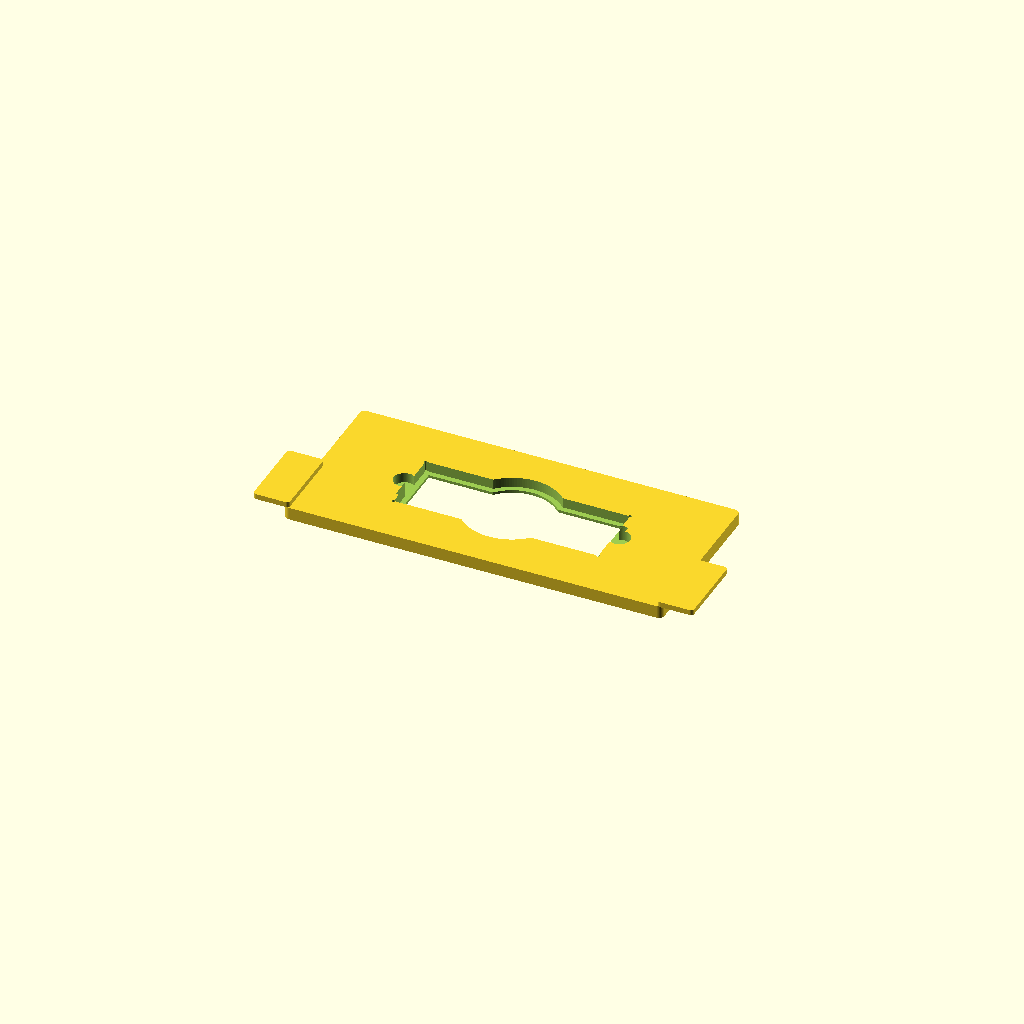
Cell 1: the model at its default parameters.
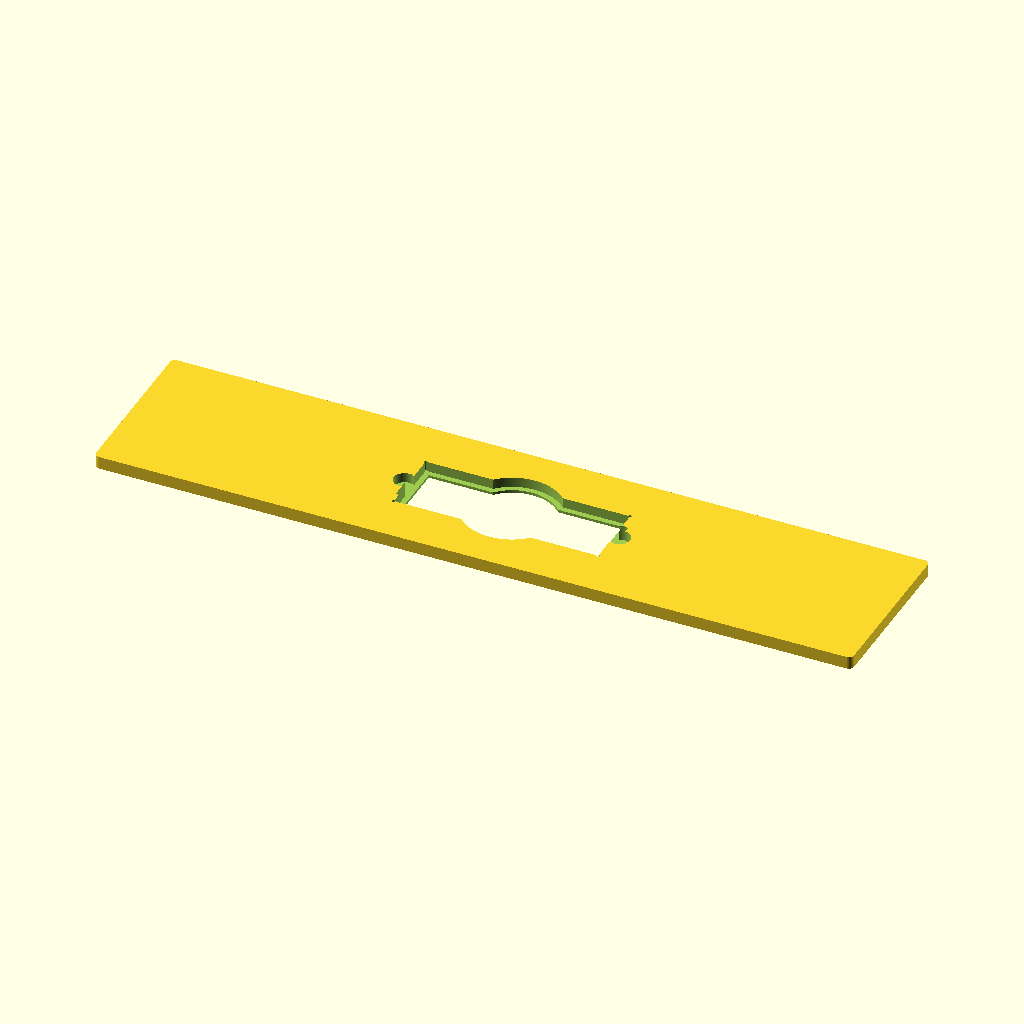
Cell 2: the same model with frame_inner_span_x = 283.7.
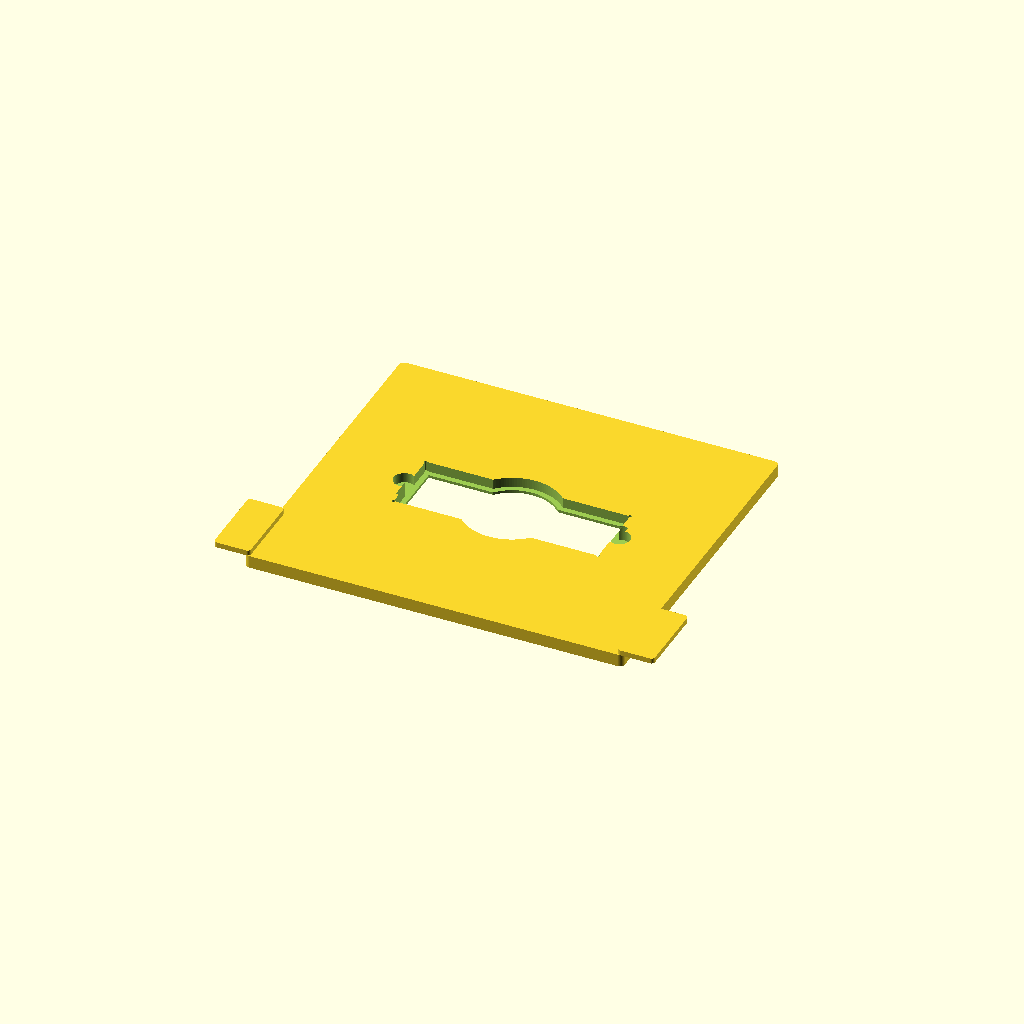
Cell 3: the same model with holder_height_y = 126.
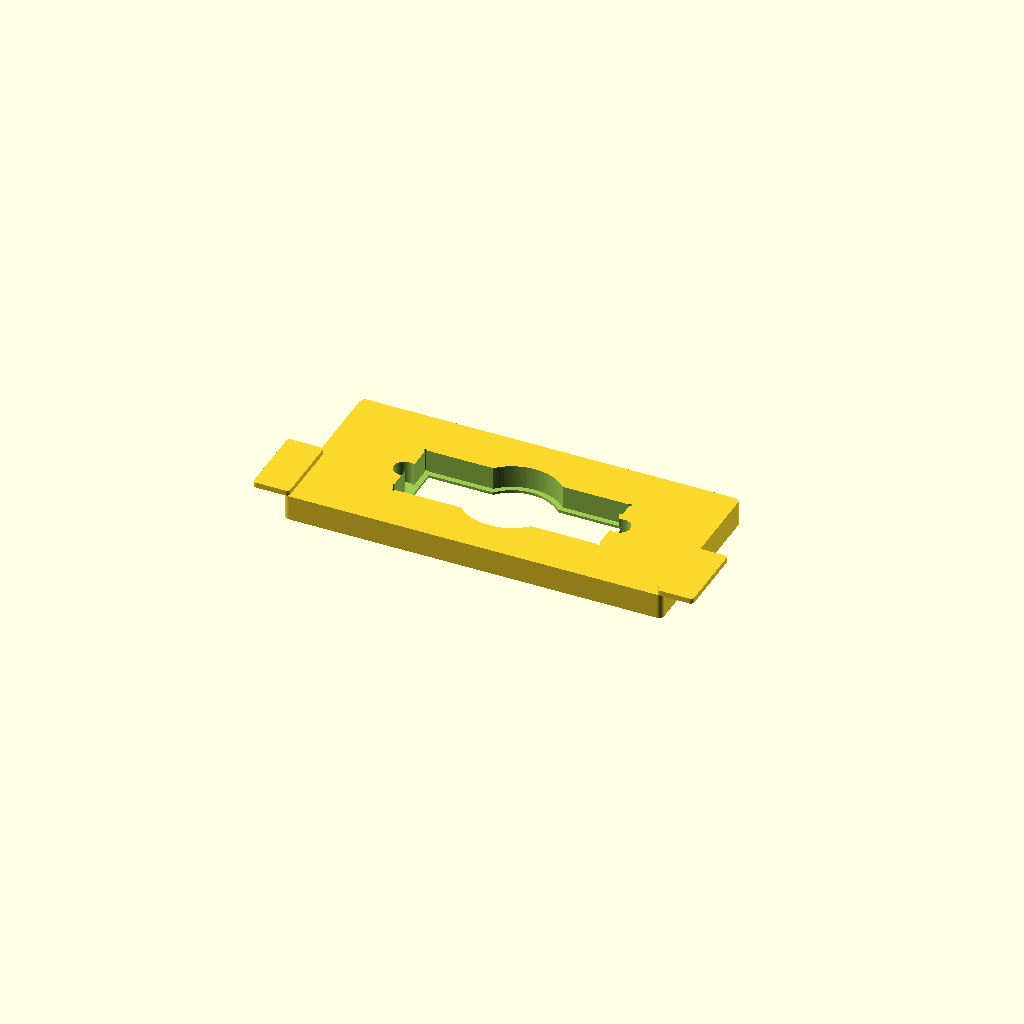
Cell 4 — holder_body_height_z set to 9.5, the other parameters unchanged.
All cells are drawn from one camera (rotation 55°, 0°, 25°, orthographic, colour scheme Cornfield), so only the parameter changes between them.
The OpenSCAD source (openscad/objects/wrappers/microscope_holder_clamp.scad):
// orcad wrapper for wivy1/nikon-diaphot-tmd (MIT): the universal objective
// holder with clamp tabs that grip the Nikon Diaphot TMD stage frame.
include <nikon-diaphot-tmd-d86aeaaa/3d_printing_files/nikon_diaphot_universal_holder_clamp.scad>

frame_inner_span_x = 141.85;
holder_height_y = 63;
holder_body_height_z = 4.75;
clamp_tab_thickness_z = 2;
Customizer parameters (derived from the source; name, type, default, range or options):
frame_inner_span_x: number, default 141.85
holder_height_y: number, default 63
holder_body_height_z: number, default 4.75
clamp_tab_thickness_z: number, default 2
